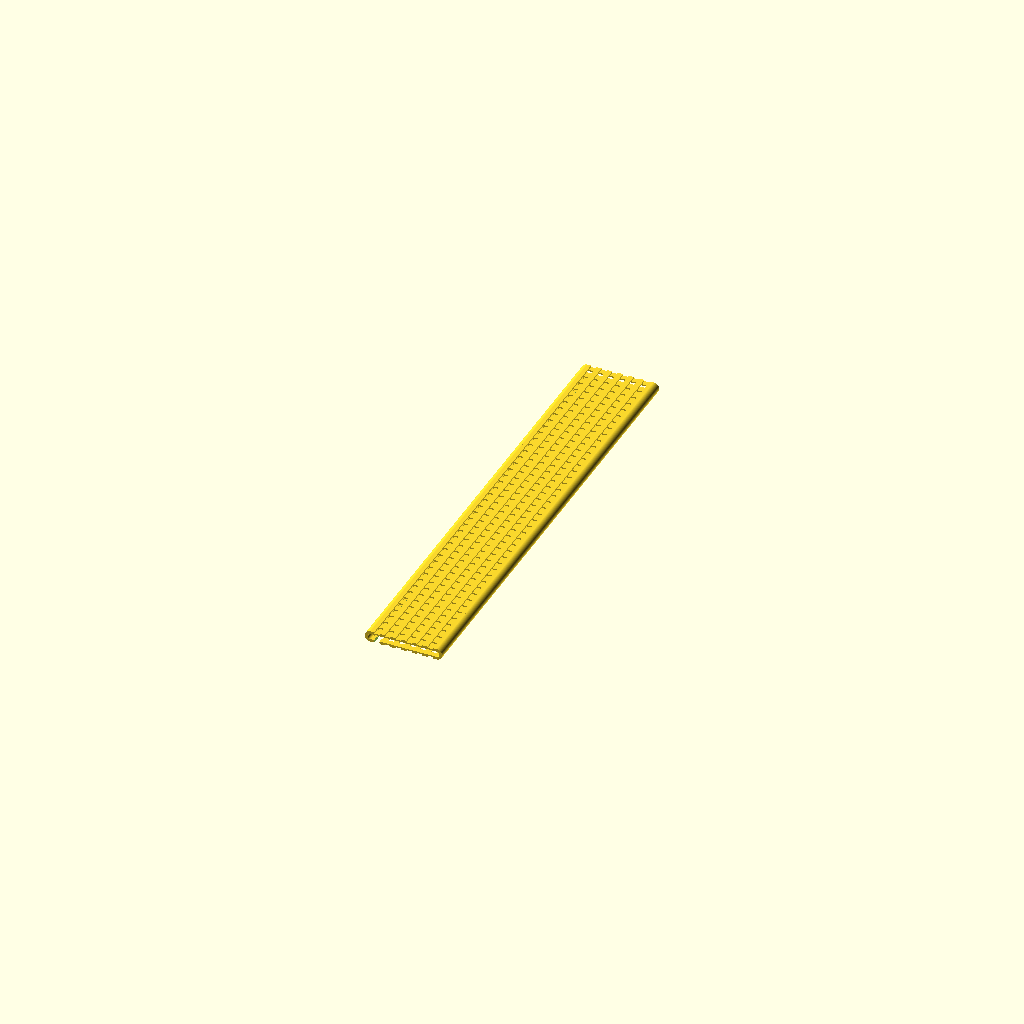
Cell 1: the model at its default parameters.
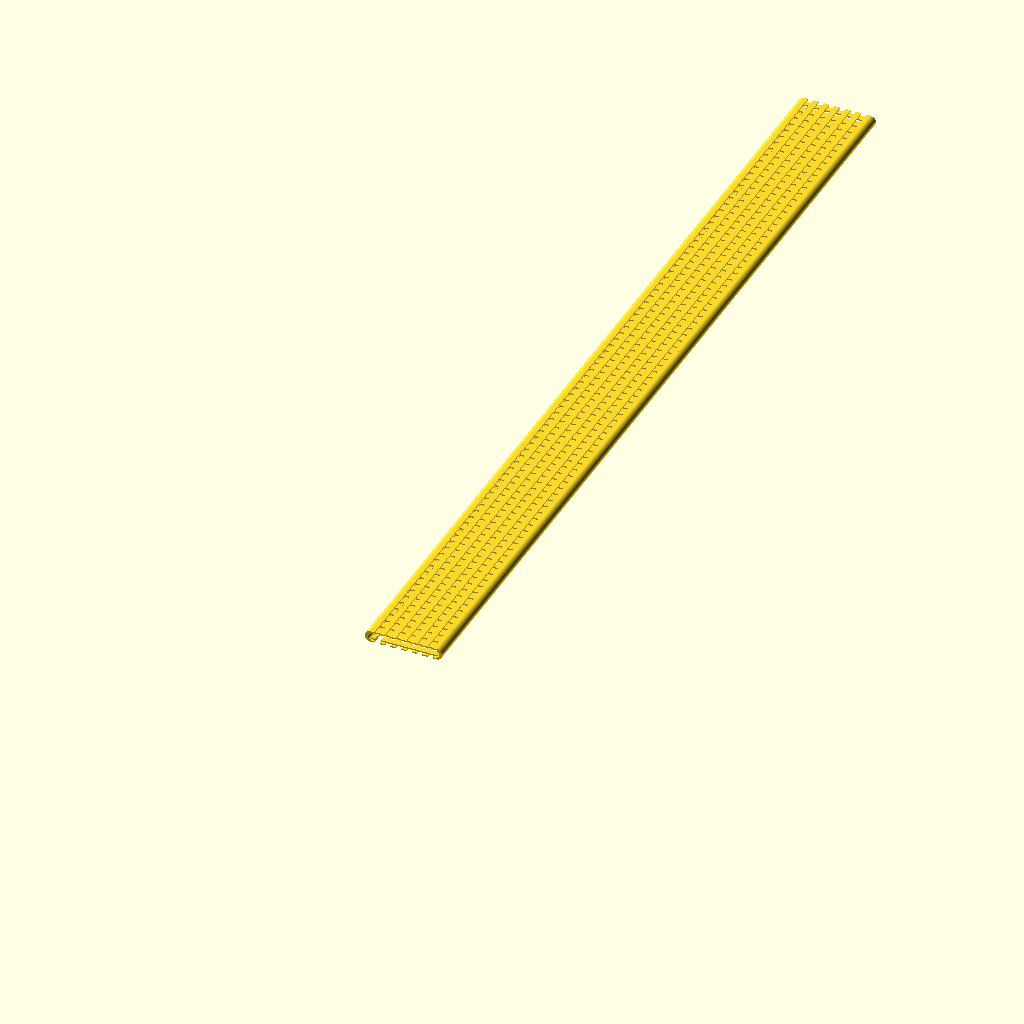
Cell 2: length = 400 (everything else at default).
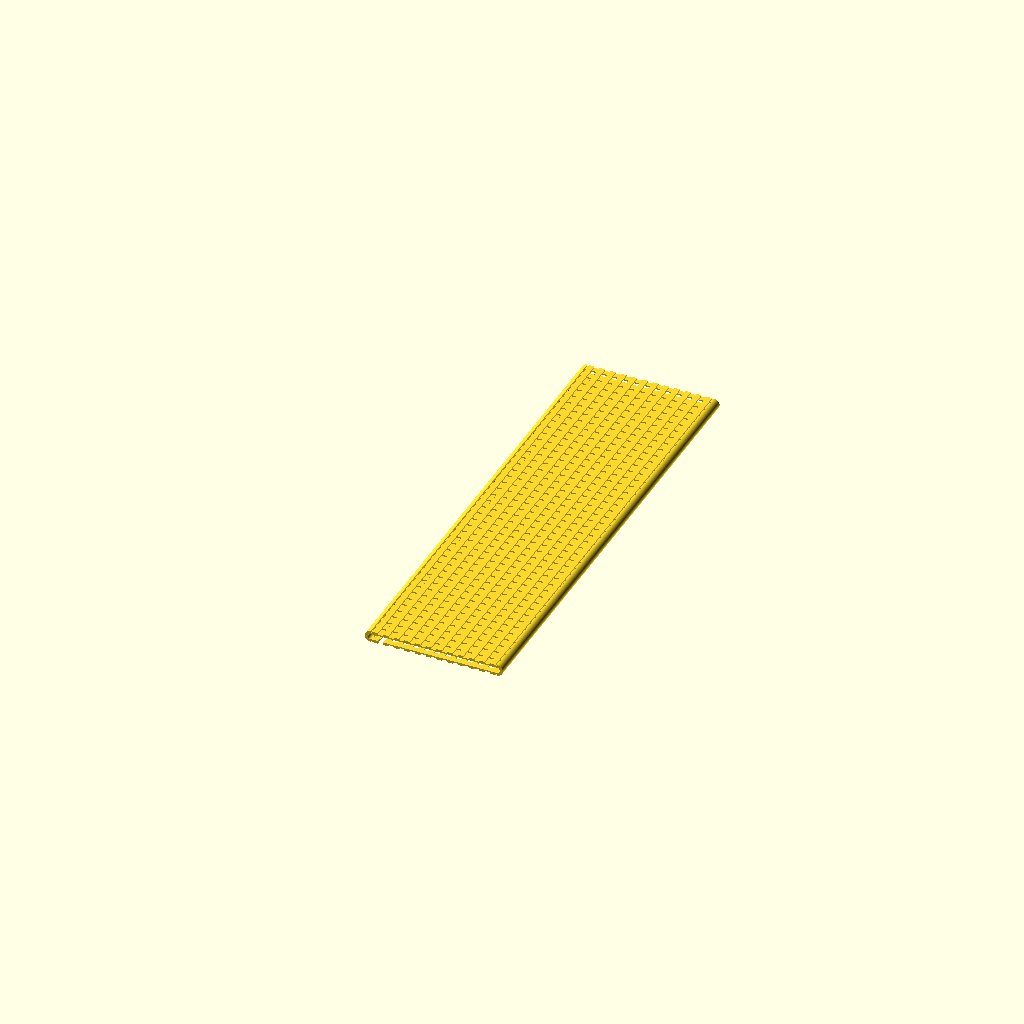
Cell 3: inner_width = 52 (everything else at default).
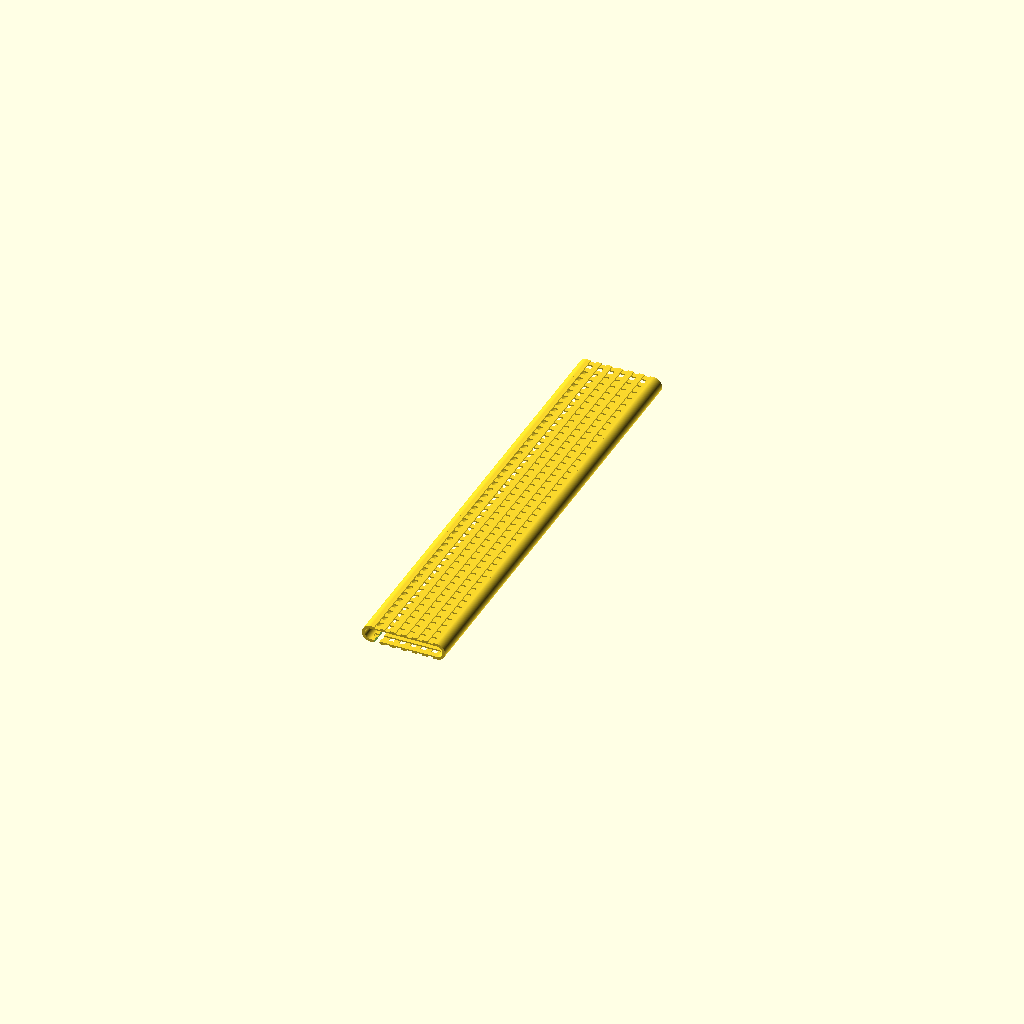
Cell 4: the same model with inner_height = 5.
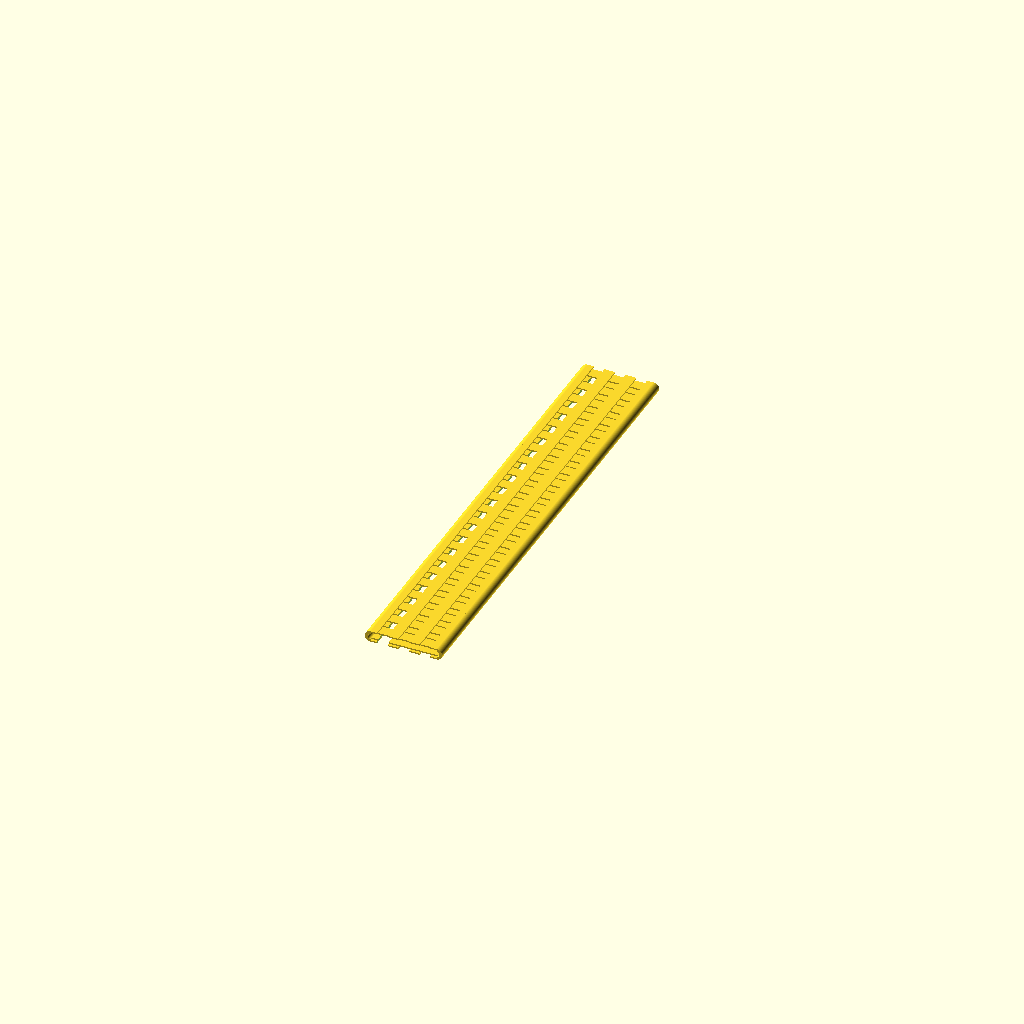
Cell 5: line_t = 4.6 (everything else at default).
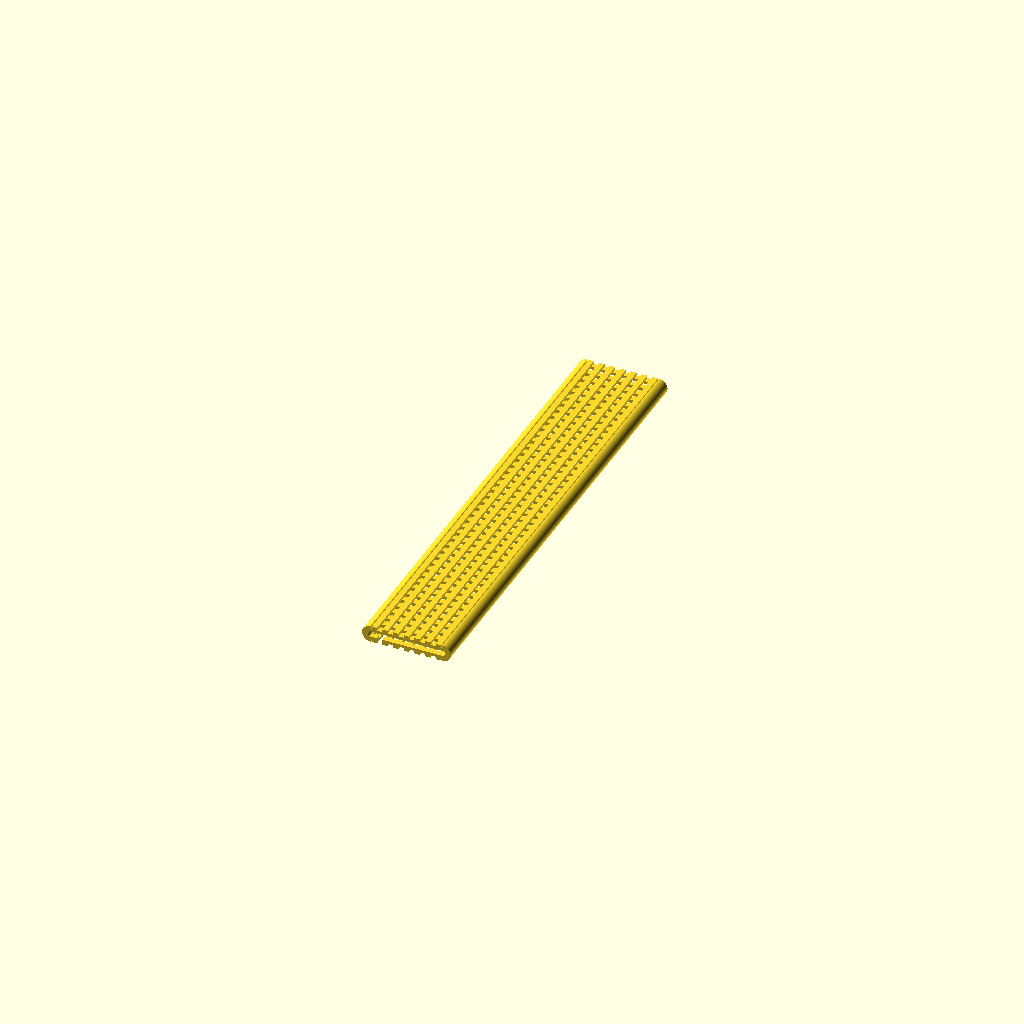
Cell 6: the same model with t = 2.4.
One fixed orthographic camera (rotation 55°, 0°, 25°; colour scheme Cornfield) for every cell.
OpenSCAD source file wd6/plus_cable_belt/wd6_plus_cable_belt.scad:

length = 200;
inner_width = 26;
inner_height = 2.5;
line_t = 2.3;

t = 1.2;

outer_width = inner_width + t*2;
outer_height = inner_height + t*2;


v_line_count = ceil((outer_width / line_t) / 2);
v_line_width = line_t*2 * v_line_count - line_t;
v_line_offset = (v_line_width - outer_width)/2;

h_line_count = ceil(length / line_t / 2);
h_line_width = line_t*2 * h_line_count - line_t;
h_line_offset = (h_line_width - length)/2;

$fa = 0.1;
$fs = 0.1;

module v_line_grid() {

    linear_extrude(t/2)
    for (i = [0:v_line_count-1]) {
        
        translate([i * line_t*2 - v_line_offset, 0])
        square([line_t, length]);
        
    }

}

module h_line_grid() {

    linear_extrude(t/2)
    for (i = [0:h_line_count-1]) {
        
        translate([0, i * line_t*2 - h_line_offset])
        square([outer_width, line_t]);
        
    }

}

module side_wall() {
    
rotate([-90,0,0])
linear_extrude(length)
translate([0,-outer_height/2])
difference() {
    circle(d = outer_height);
    circle(d = inner_height);
    translate([0,-outer_height])
    square([outer_height*2, outer_height*2]);
}
}





//render()

difference() {
intersection() {

union() {

/*/
for (i = [0:h_line_count-1]) {
    translate([0, i * line_t*2 - h_line_offset,t]) {
        cube([t, line_t, inner_height]);
        translate([t+inner_width,0,0])
        cube([t, line_t, inner_height]);
    }
}*/
/*    
translate([0, 0,t]) {
cube([t, length, inner_height]);
translate([t+inner_width,0,0])
cube([t, length, inner_height]);
}*/


v_line_grid();
translate([0,0,t/2])
h_line_grid();

translate([0,0,t+inner_height])
h_line_grid();

translate([0,0,t+t/2+inner_height])
v_line_grid();

}

cube([outer_width, length, outer_height]);
}

translate([line_t - v_line_offset,-1,-1])
cube([line_t, length+2, t+2]);
}

side_wall();
    
translate([outer_width,0,0])
mirror([1,0,0])
    side_wall();
Parameter table extracted from the source (name, type, default, range or options):
length: number, default 200
inner_width: number, default 26
inner_height: number, default 2.5
line_t: number, default 2.3
t: number, default 1.2
